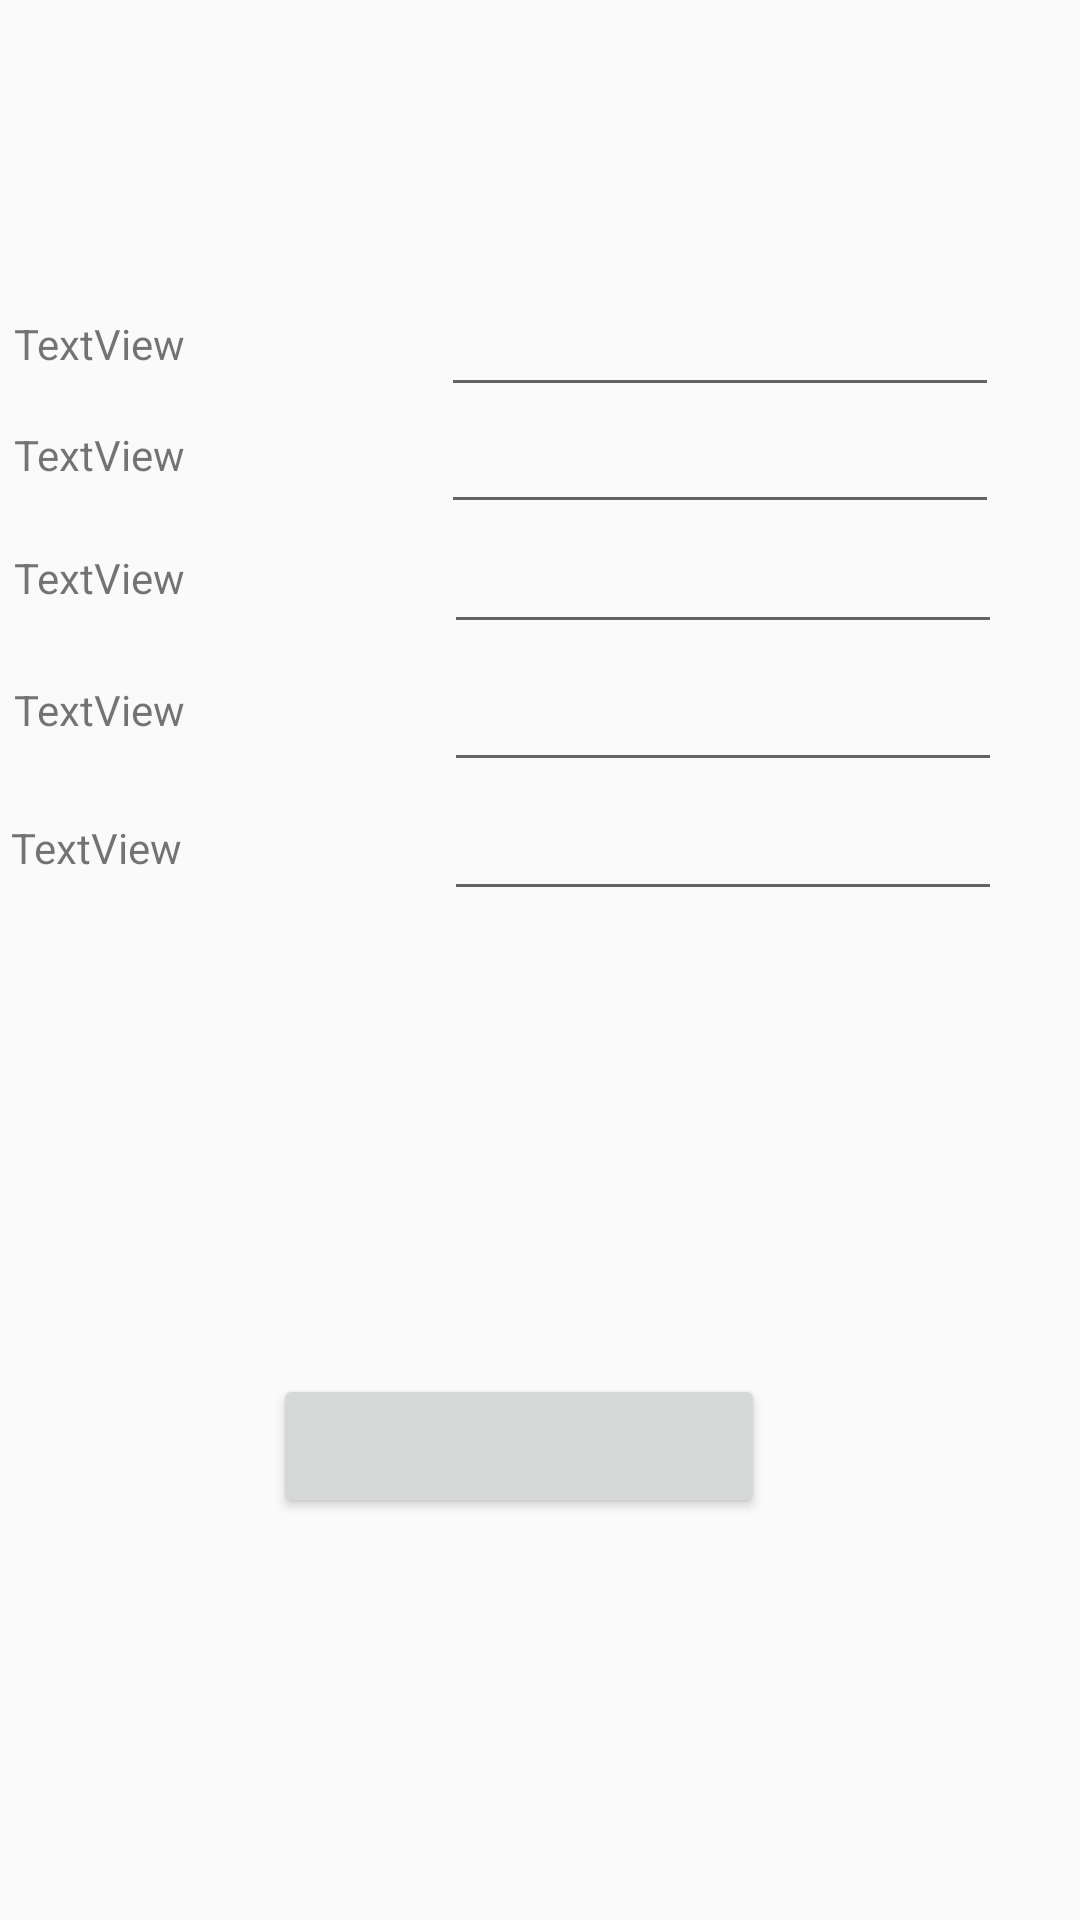

The Android layout XML behind this screen, and the referenced resources:
<!-- AndroidManifest.xml: application theme AppTheme -->
<!-- res/layout/progress.xml -->
<?xml version="1.0" encoding="utf-8"?>
<RelativeLayout xmlns:android="http://schemas.android.com/apk/res/android"
    xmlns:tools="http://schemas.android.com/tools"
    android:layout_width="match_parent"
    android:layout_height="match_parent">

    <Button
        android:id="@+id/testbtn1"
        android:layout_width="164dp"
        android:layout_height="wrap_content"
        android:layout_alignParentEnd="true"
        android:layout_alignParentRight="true"
        android:layout_alignParentBottom="true"
        android:layout_marginEnd="105dp"
        android:layout_marginRight="105dp"
        android:layout_marginBottom="134dp"
        android:text="@string/testbtn1"
        tools:text="Edit" />

    <TextView
        android:id="@+id/textView3"
        android:layout_width="126dp"
        android:layout_height="30dp"
        android:layout_alignParentTop="true"
        android:layout_marginTop="105dp"
        android:layout_marginEnd="-40dp"
        android:layout_toStartOf="@+id/testbtn1"
        android:text="TextView"
        tools:text="Current Weight"
        android:layout_marginRight="-40dp"
        android:layout_toLeftOf="@+id/testbtn1" />

    <TextView
        android:id="@+id/textView4"
        android:layout_width="126dp"
        android:layout_height="30dp"
        android:layout_alignParentTop="true"
        android:layout_marginTop="142dp"
        android:layout_marginEnd="-40dp"
        android:layout_toStartOf="@+id/testbtn1"
        android:text="TextView"
        tools:text="Highest Weight"
        android:layout_toLeftOf="@+id/testbtn1"
        android:layout_marginRight="-40dp" />

    <TextView
        android:id="@+id/textView8"
        android:layout_width="126dp"
        android:layout_height="30dp"
        android:layout_alignParentTop="true"
        android:layout_marginTop="227dp"
        android:layout_marginEnd="-40dp"
        android:layout_toStartOf="@+id/testbtn1"
        android:text="TextView"
        tools:text="BMI"
        android:layout_marginRight="-40dp"
        android:layout_toLeftOf="@+id/testbtn1" />

    <TextView
        android:id="@+id/textView11"
        android:layout_width="126dp"
        android:layout_height="30dp"
        android:layout_alignParentTop="true"
        android:layout_marginTop="273dp"
        android:layout_marginEnd="-39dp"
        android:layout_toStartOf="@+id/testbtn1"
        android:text="TextView"
        tools:text="Calories Consumed Today"
        android:layout_marginRight="-39dp"
        android:layout_toLeftOf="@+id/testbtn1" />

    <TextView
        android:id="@+id/textView9"
        android:layout_width="128dp"
        android:layout_height="34dp"
        android:layout_alignParentTop="true"
        android:layout_marginTop="183dp"
        android:layout_marginEnd="-42dp"
        android:layout_toStartOf="@+id/testbtn1"
        android:text="TextView"
        tools:text="Lowest Weight"
        android:layout_marginRight="-42dp"
        android:layout_toLeftOf="@+id/testbtn1" />

    <EditText
        android:id="@+id/editText"
        android:layout_width="186dp"
        android:layout_height="29dp"
        android:layout_alignBottom="@+id/textView3"
        android:layout_alignParentEnd="true"
        android:layout_marginEnd="27dp"
        android:layout_marginBottom="-1dp"
        android:ems="10"
        android:inputType="textPersonName"
        android:layout_alignParentRight="true"
        android:layout_marginRight="27dp" />

    <EditText
        android:id="@+id/editText5"
        android:layout_width="186dp"
        android:layout_height="29dp"
        android:layout_alignBottom="@+id/textView3"
        android:layout_alignParentEnd="true"
        android:layout_marginEnd="27dp"
        android:layout_marginBottom="-40dp"
        android:ems="10"
        android:inputType="textPersonName"
        android:layout_alignParentRight="true"
        android:layout_marginRight="27dp" />

    <EditText
        android:id="@+id/editText6"
        android:layout_width="186dp"
        android:layout_height="29dp"
        android:layout_alignBottom="@+id/textView3"
        android:layout_alignParentEnd="true"
        android:layout_marginEnd="26dp"
        android:layout_marginBottom="-80dp"
        android:ems="10"
        android:inputType="textPersonName"
        android:layout_marginRight="26dp"
        android:layout_alignParentRight="true" />

    <EditText
        android:id="@+id/editText8"
        android:layout_width="186dp"
        android:layout_height="29dp"
        android:layout_alignBottom="@+id/textView3"
        android:layout_alignParentEnd="true"
        android:layout_marginEnd="26dp"
        android:layout_marginBottom="-126dp"
        android:ems="10"
        android:inputType="textPersonName"
        android:layout_alignParentRight="true"
        android:layout_marginRight="26dp" />

    <EditText
        android:id="@+id/editText11"
        android:layout_width="186dp"
        android:layout_height="29dp"
        android:layout_alignBottom="@+id/textView3"
        android:layout_alignParentEnd="true"
        android:layout_marginEnd="26dp"
        android:layout_marginBottom="-169dp"
        android:ems="10"
        android:inputType="textPersonName"
        android:layout_marginRight="26dp"
        android:layout_alignParentRight="true" />


</RelativeLayout>
<!-- resources referenced by this layout -->
<resources>
  <string name="testbtn1" />
  <style name="AppTheme" parent="Theme.AppCompat.Light.DarkActionBar">
          
          <item name="colorPrimary">@color/colorPrimary</item>
          <item name="colorPrimaryDark">@color/colorPrimaryDark</item>
          <item name="colorAccent">@color/colorAccent</item>
      </style>
  <!-- not gathered from this repository: default colours our renderer supplied (Android Studio template values) -->
  <color name="colorPrimary">#FF6200EE</color>
  <color name="colorPrimaryDark">#FF3700B3</color>
  <color name="colorAccent">#FF03DAC5</color>
</resources>
